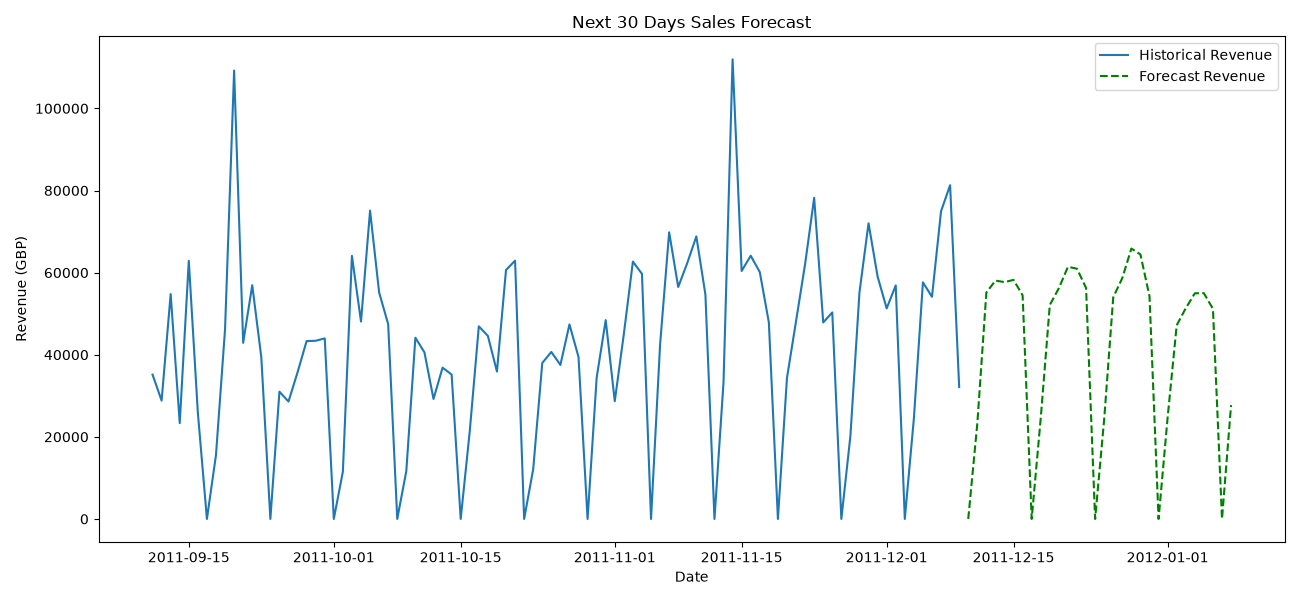

Source data for this figure (header and first rows):
date, predicted_revenue
2011-12-10, 0.0
2011-12-11, 23221
2011-12-12, 55169
2011-12-13, 58055
2011-12-14, 57696
2011-12-15, 58225
2011-12-16, 54475
2011-12-17, 0.0
2011-12-18, 24566
2011-12-19, 52128
2011-12-20, 56215
2011-12-21, 61414
2011-12-22, 60959
2011-12-23, 56262
2011-12-24, 0.0
2011-12-25, 24284
2011-12-26, 54001
2011-12-27, 58687
2011-12-28, 65860
2011-12-29, 64429
2011-12-30, 54214
2011-12-31, 0.0
2012-01-01, 24727
2012-01-02, 47180
2012-01-03, 51327
2012-01-04, 54963
2012-01-05, 54997
2012-01-06, 51172
2012-01-07, 0.0
2012-01-08, 27724
